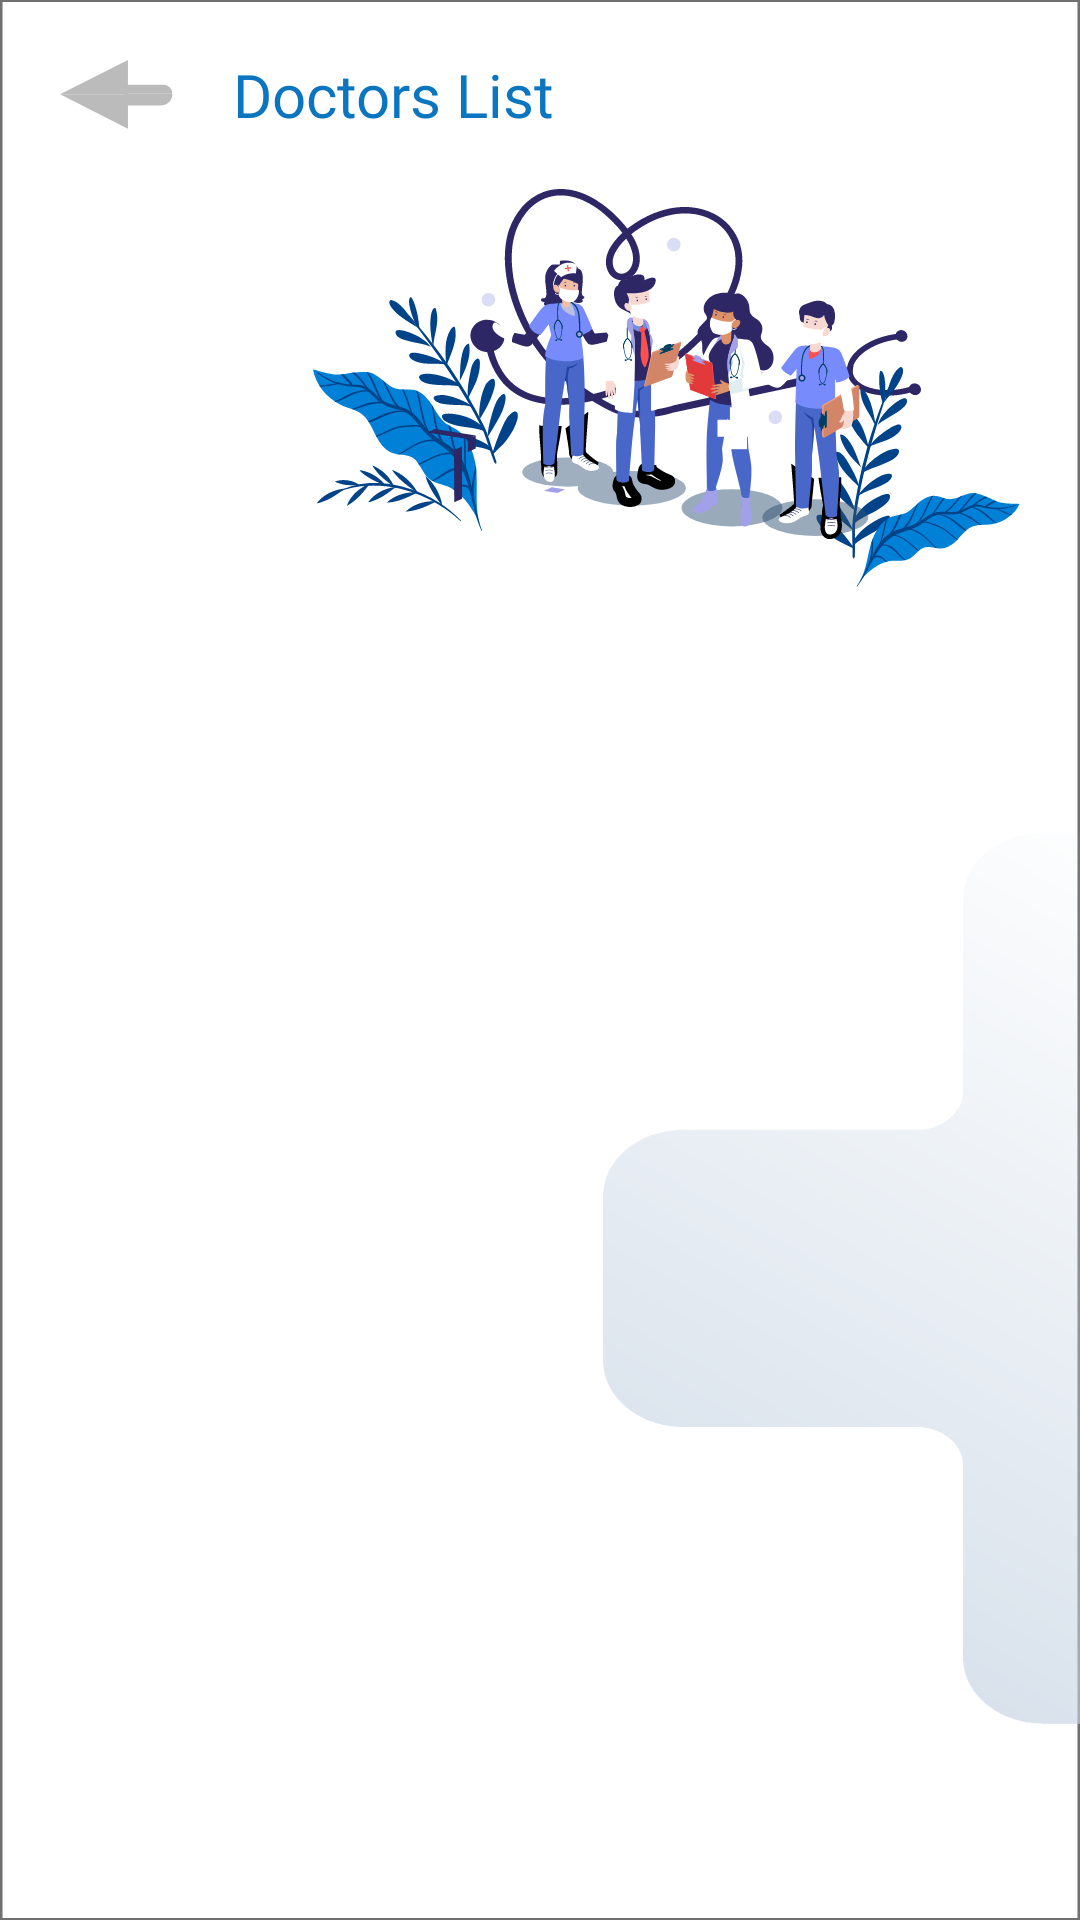

Produce the Android XML layout that renders to this screen, including the resource entries it uses.
<!-- AndroidManifest.xml: application theme Theme.SelfDiagnosticApp -->
<!-- res/layout/activity_doctors_list.xml -->
<?xml version="1.0" encoding="utf-8"?>
<RelativeLayout xmlns:android="http://schemas.android.com/apk/res/android"
    xmlns:app="http://schemas.android.com/apk/res-auto"
    xmlns:tools="http://schemas.android.com/tools"
    android:layout_width="match_parent"
    android:layout_height="match_parent"
    android:background="@drawable/background2"
    tools:context=".DoctorsList">

    <RelativeLayout
        android:id="@+id/top_bar"
        android:layout_width="match_parent"
        android:layout_height="wrap_content">

        <ImageButton
            android:id="@+id/back_button"
            android:layout_width="wrap_content"
            android:layout_height="wrap_content"
            android:layout_marginStart="20dp"
            android:layout_marginTop="20dp"
            android:layout_marginEnd="20dp"
            android:layout_marginBottom="20dp"
            android:background="#000B75BF"
            android:src="@drawable/back_button" />

        <TextView
            android:id="@+id/topbar_textView"
            android:layout_width="wrap_content"
            android:layout_height="wrap_content"
            android:layout_centerVertical="true"
            android:layout_toRightOf="@+id/back_button"
            android:fontFamily="@font/archivo_bold"
            android:text="Doctors List"
            android:textColor="@color/blue"
            android:textSize="20dp" />

    </RelativeLayout>

    <ImageView
        android:id="@+id/doctors_illustration_imageView"
        android:layout_width="wrap_content"
        android:layout_height="wrap_content"
        android:layout_below="@id/top_bar"
        android:layout_alignParentRight="true"
        android:layout_marginRight="20dp"
        android:src="@drawable/doctors_illustration" />

    <androidx.recyclerview.widget.RecyclerView
        android:id="@+id/docList_recyclerView"
        android:layout_width="match_parent"
        android:layout_height="wrap_content"
        android:layout_below="@+id/doctors_illustration_imageView"
        android:layout_marginLeft="20dp"
        android:layout_marginTop="-1dp"
        android:layout_marginRight="20dp" />

</RelativeLayout>
<!-- resources referenced by this layout -->
<resources>
  <color name="blue">#0B75BF</color>
  <!-- drawable back_button: png bitmap (drawable-hdpi, 618 bytes) -->
  <!-- drawable background2: png bitmap (drawable-hdpi, 39730 bytes) -->
  <!-- drawable doctors_illustration: png bitmap (drawable-hdpi, 43447 bytes) -->
  <style name="Theme.SelfDiagnosticApp" parent="Theme.MaterialComponents.DayNight.DarkActionBar">
          
          <item name="colorPrimary">@color/purple_500</item>
          <item name="colorPrimaryVariant">@color/purple_700</item>
          <item name="colorOnPrimary">@color/white</item>
          
          <item name="colorSecondary">@color/teal_200</item>
          <item name="colorSecondaryVariant">@color/teal_700</item>
          <item name="colorOnSecondary">@color/black</item>
          
          <item name="android:statusBarColor" tools:targetApi="l">?attr/colorPrimaryVariant</item>
          
      </style>
  <color name="purple_500">#0B75BF</color>
  <color name="purple_700">#0B75BF</color>
  <color name="white">#FFFFFFFF</color>
  <color name="teal_200">#FF03DAC5</color>
  <color name="teal_700">#FF018786</color>
  <color name="black">#FF000000</color>
</resources>
